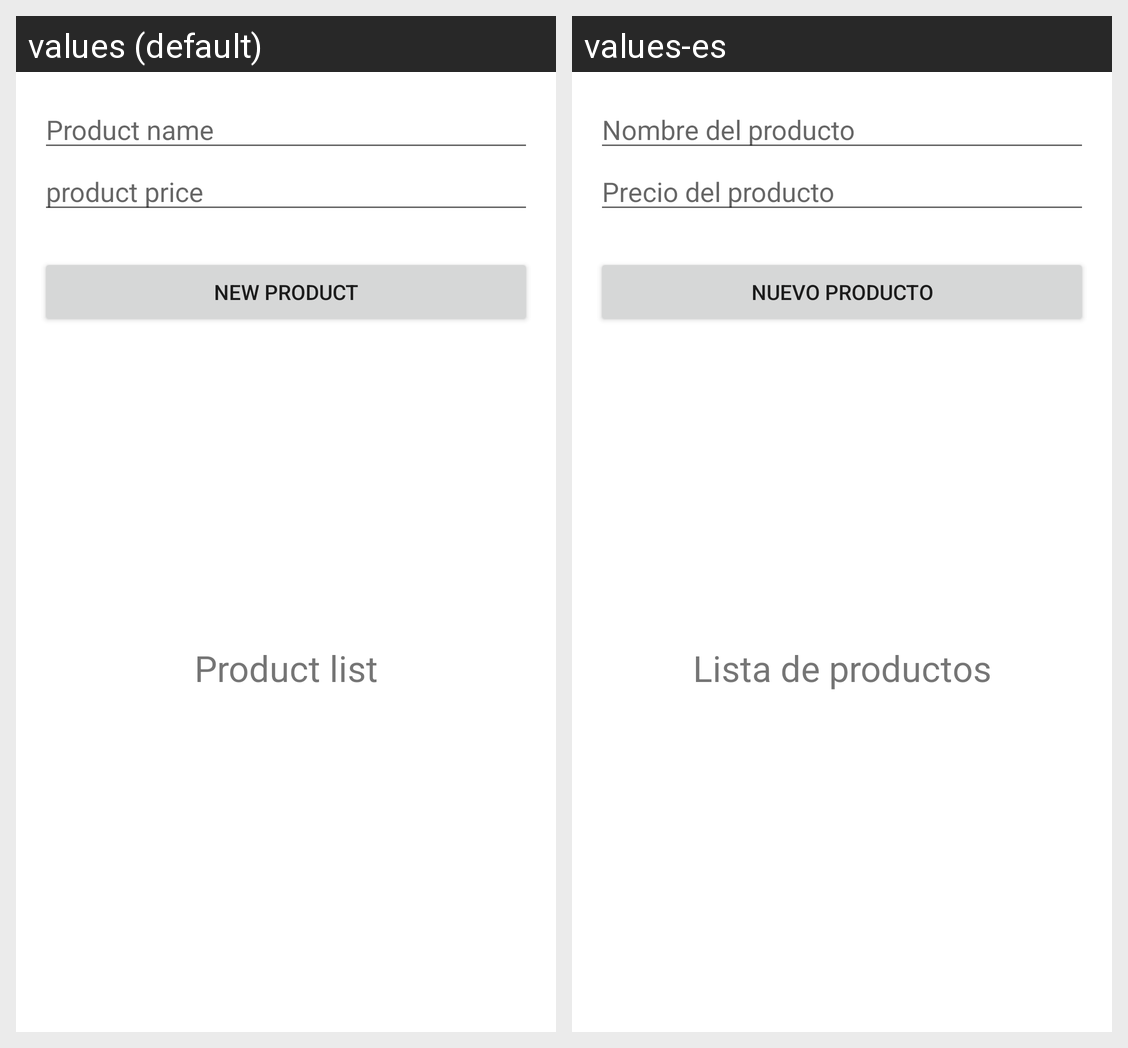

The Android screen above is rendered under two locales of the same app. Produce the string resources it draws, with the default and per-locale values.
Android screen res/layout/fragment_product_list.xml rendered under 2 locales, left to right: values (default), values-es. Device: Nexus 5 (rendered at 1080×1920; each locale shown at half size, 540×960, under a caption strip naming it); theme Theme.CompraTime.
Strings drawn on this screen, with the default value and each locale's value (text and hints the layout hard-codes, and strings that could not be matched under every locale, appear in the picture but are not listed):

product_name
  values: Product name
  values-es: Nombre del producto

product_price
  values: product price
  values-es: Precio del producto

btn_add_producto_to_db
  values: New product
  values-es: Nuevo producto

product_list_title
  values: Product list
  values-es: Lista de productos
